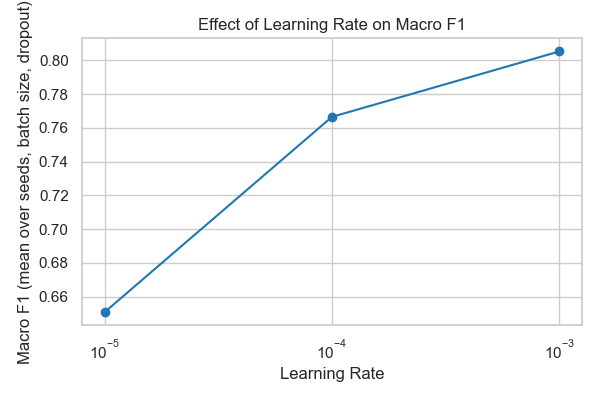

Data behind this chart, as committed beside it:
lr, macro_f1
1e-05, 0.6509
0.0001, 0.7665
0.001, 0.8052
